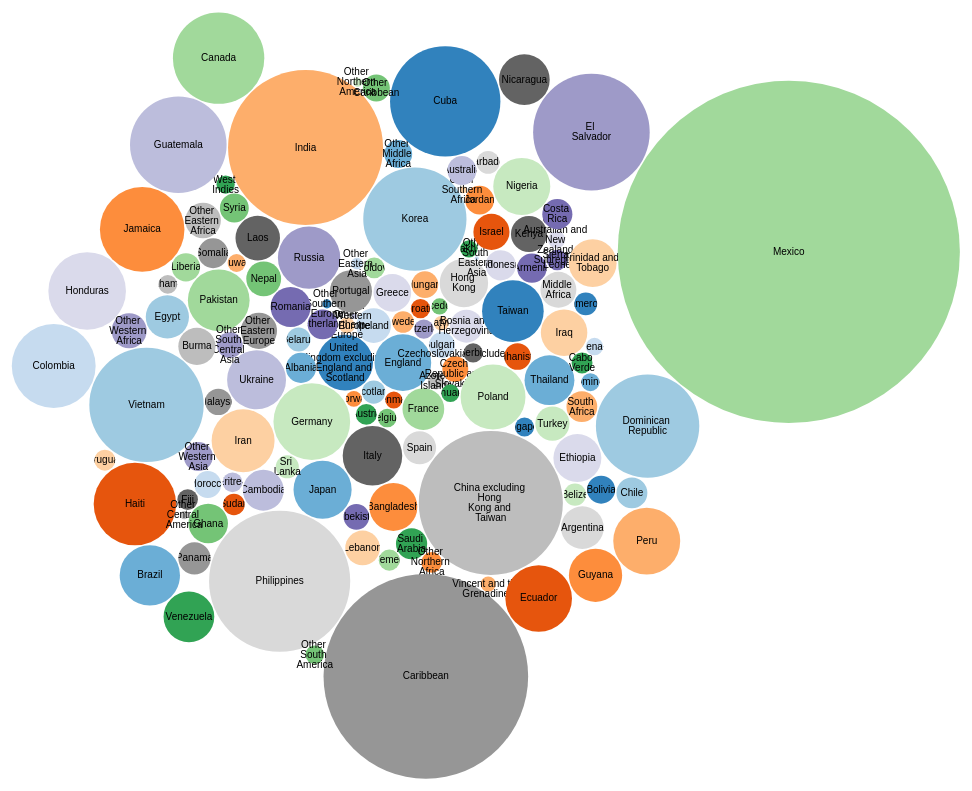
D3 v4 page, settled after 480 driven frames (8 s of simulated time); the page loaded 1 data file(s).



var svg = d3.select("svg"),
    width = +svg.attr("width"),
    height = +svg.attr("height");

var format = d3.format(",d");

var color = d3.scaleOrdinal(d3.schemeCategory20c);

var pack = d3.pack()
    .size([width, height])
    .padding(1.5);

d3.csv("countriespop.csv", function(d) {
  d.value = +d.value;
  if (d.value) return d;
}, function(error, classes) {
  if (error) throw error;

  var root = d3.hierarchy({children: classes})
      .sum(function(d) { return d.value; })
      .each(function(d) {
        if (id = d.data.id) {
          var id, i = id.lastIndexOf(".");
          d.id = id;
          d.package = id.slice(0, i);
          d.class = id.slice(i + 1);
        }
      });

  var node = svg.selectAll(".node")
    .data(pack(root).leaves())
    .enter().append("g")
      .attr("class", "node")
      .attr("transform", function(d) { return "translate(" + d.x + "," + d.y + ")"; });

  node.append("circle")
      .attr("id", function(d) { return d.id ; })
      .attr("r", function(d) { return d.r ; })
      .style("fill", function(d) { return color(d.package); });

  node.append("clipPath")
      .attr("id", function(d) { return "clip-" + d.id; })
    .append("use")
      .attr("xlink:href", function(d) { return "#" + d.id; });

  node.append("text")
      .attr("clip-path", function(d) { return "url(#clip-" + d.id + ")"; })
    .selectAll("tspan")
    .data(function(d) { return d.class.split(/(?=[A-Z][^A-Z])/g); })
    .enter().append("tspan")
      .attr("x", 0)
      .attr("y", function(d, i, nodes) { return 13 + (i - nodes.length / 2 - 0.5) * 10; })
      .text(function(d) { return d; });

  node.append("title")
      .text(function(d) { return d.id + "\n" + format(d.value); });
});



### data: countriespop.csv
id, value, marginOfError
United Kingdom excluding England and Sco…, 310243, 9571
England, 319734, 9589
Scotland, 53496, 3645
Ireland, 120144, 6262
Denmark, 29039, 2609
Norway, 24982, 2645
Sweden, 46335, 3628
Other Northern Europe, 24671, 2648
Austria, 43401, 3026
Belgium, 34232, 2938
France, 173561, 8607
Germany, 585298, 12124
Netherlands, 88580, 6180
Switzerland, 37115, 3317
Other Western Europe, 2527, 776
Greece, 141325, 6452
Italy, 352492, 11766
Portugal, 176803, 8390
Azores Islands, 27072, 3439
Spain, 108953, 6903
Other Southern Europe, 8194, 2545
Albania, 89744, 9135
Belarus, 56958, 5339
Bulgaria, 67377, 5183
Croatia, 36978, 3546
Czechoslovakia (includes Czech Republic …, 66631, 5112
Hungary, 70255, 5330
Latvia, 21364, 2476
Lithuania, 31458, 3872
Macedonia, 26277, 4621
Moldova, 43564, 5058
Poland, 419332, 12547
Romania, 159546, 7917
Russia, 386529, 13859
Ukraine, 345620, 11934
Bosnia and Herzegovina, 107969, 9021
Serbia, 36969, 4673
Other Eastern Europe, 130469, 8453
China excluding Hong Kong and Taiwan, 2065431, 33869
Hong Kong, 233373, 7808
Taiwan, 377893, 12637
Japan, 335767, 11198
Korea, 1060019, 20054
Other Eastern Asia, 13389, 3024
Afghanistan, 70653, 6928
Bangladesh, 228682, 14479
India, 2389639, 31113
Iran, 394223, 14189
Kazakhstan, 29859, 3389
Nepal, 120886, 8823
Pakistan, 379435, 17427
Sri Lanka, 52971, 5613
Uzbekistan, 65375, 5987
Other South Central Asia, 65719, 7114
Cambodia, 166268, 9301
Indonesia, 90833, 7010
Laos, 197016, 9812
Malaysia, 69308, 5119
Burma, 137567, 10011
Philippines, 1982369, 30007
... 73 more rows